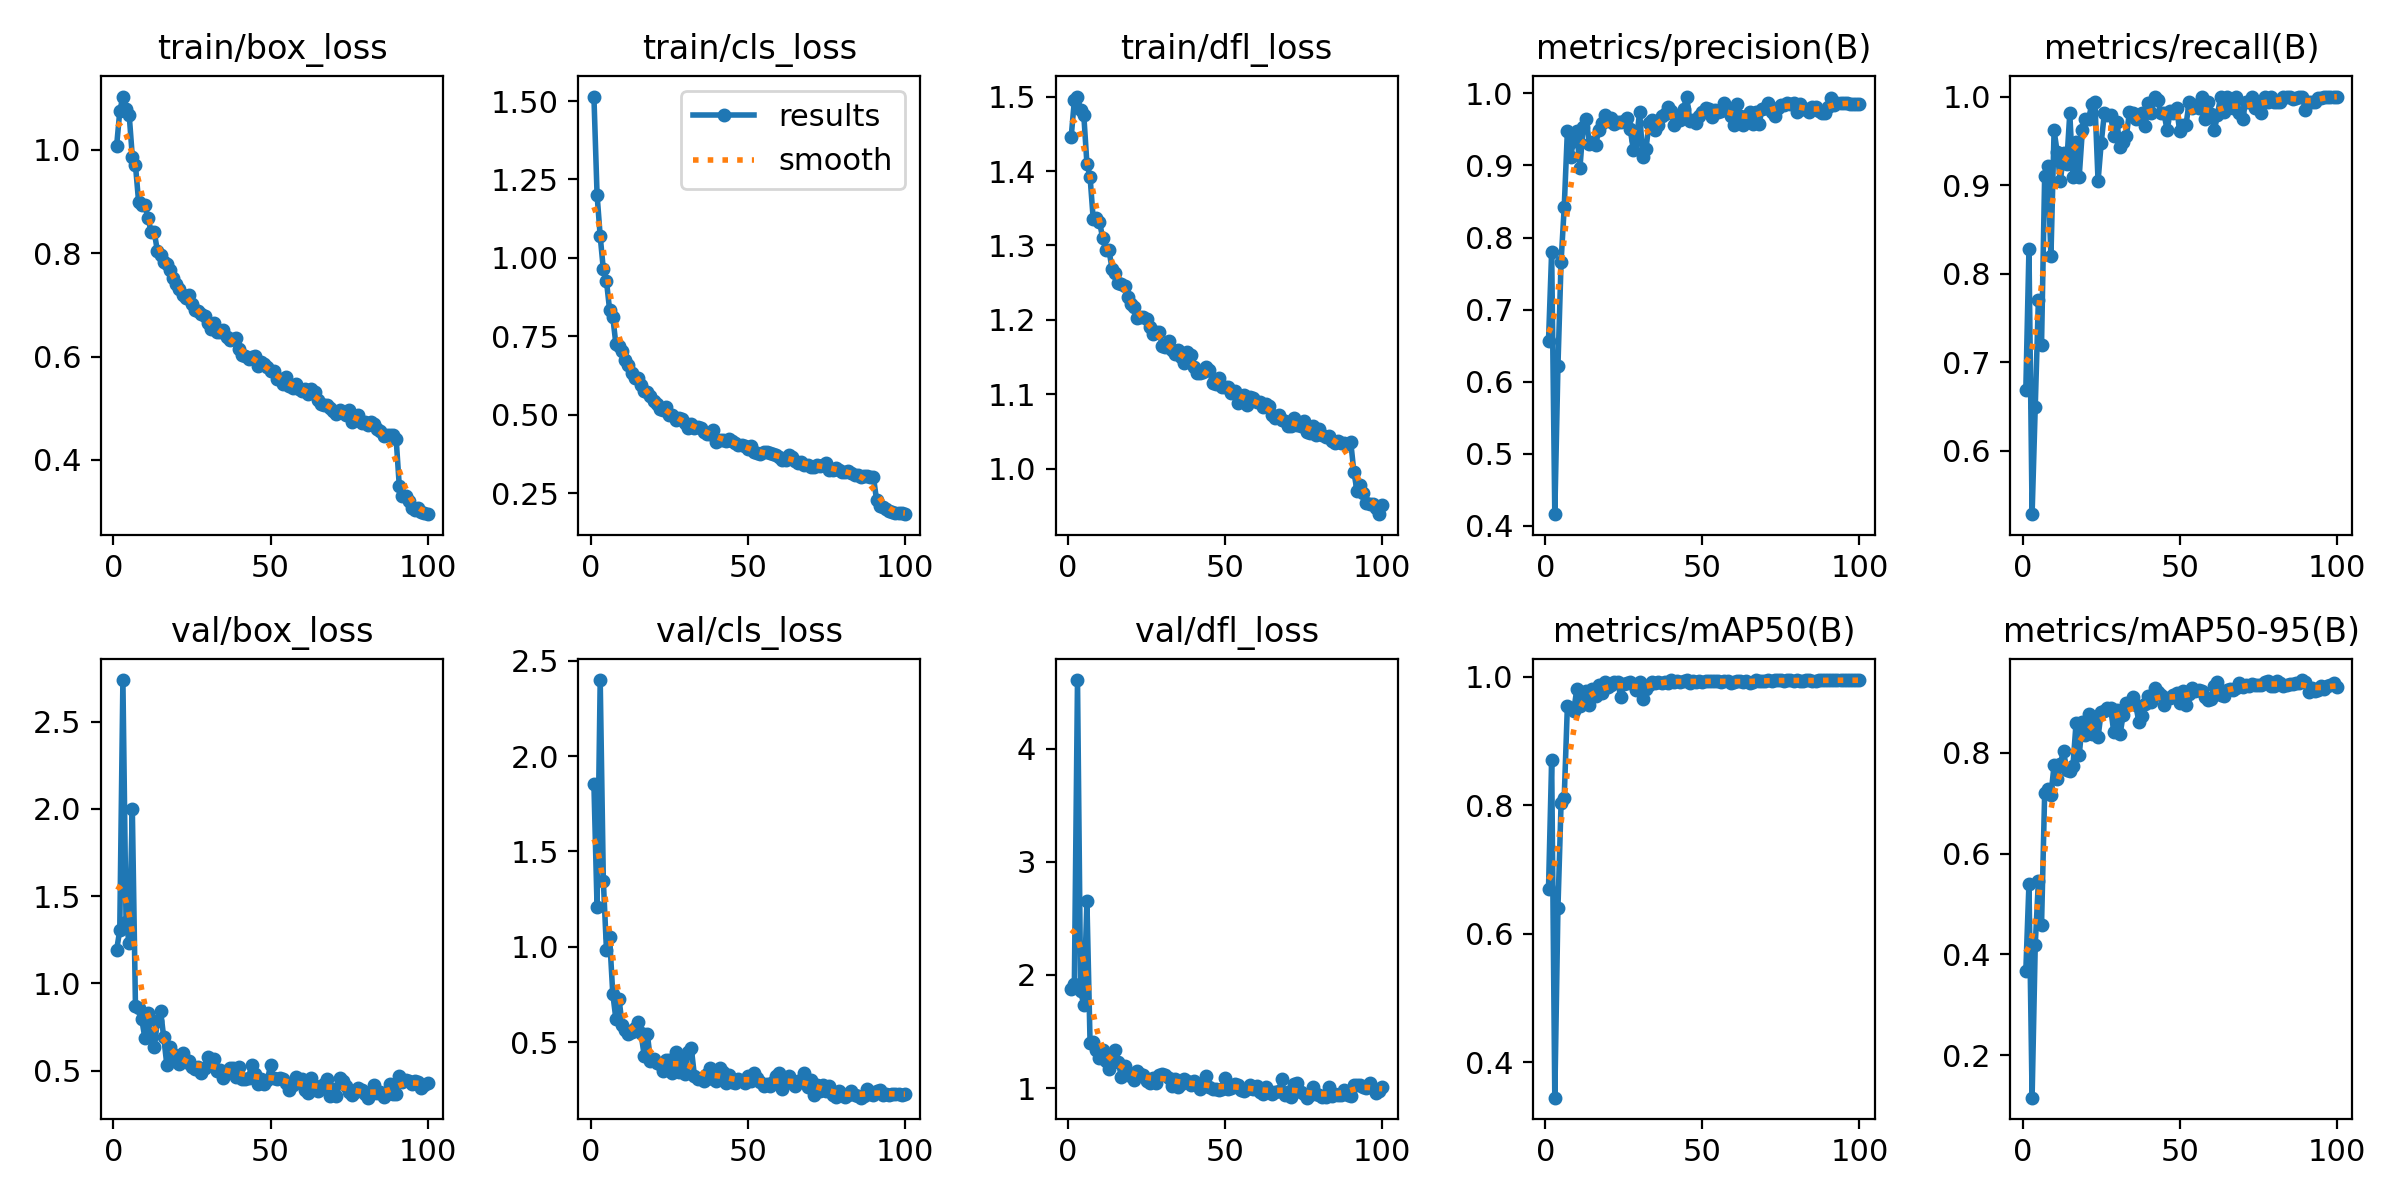

The table this chart was drawn from, first rows:
epoch, train/box_loss, train/cls_loss, train/dfl_loss, metrics/precision(B), metrics/recall(B), metrics/mAP50(B), metrics/mAP50-95(B), val/box_loss, val/cls_loss, val/dfl_loss, lr/pg0, lr/pg1, lr/pg2
1, 1.007, 1.514, 1.446, 0.6569, 0.6688, 0.6705, 0.3671, 1.191, 1.851, 1.877, 0.0006605, 0.0006605, 0.0006605
2, 1.074, 1.202, 1.495, 0.7803, 0.828, 0.8708, 0.5403, 1.303, 1.208, 1.917, 0.001314, 0.001314, 0.001314
3, 1.103, 1.069, 1.5, 0.4158, 0.5287, 0.345, 0.1162, 2.738, 2.399, 4.608, 0.001954, 0.001954, 0.001954
4, 1.079, 0.9636, 1.481, 0.6215, 0.6497, 0.6402, 0.4188, 1.352, 1.347, 1.855, 0.001941, 0.001941, 0.001941
5, 1.067, 0.9257, 1.476, 0.7665, 0.7707, 0.8034, 0.545, 1.23, 0.9815, 1.735, 0.001941, 0.001941, 0.001941
6, 0.9866, 0.8339, 1.41, 0.842, 0.7198, 0.8121, 0.4578, 1.997, 1.049, 2.65, 0.001921, 0.001921, 0.001921
7, 0.9704, 0.8122, 1.392, 0.9474, 0.9108, 0.9539, 0.7193, 0.8678, 0.7548, 1.401, 0.001901, 0.001901, 0.001901
8, 0.8993, 0.7253, 1.336, 0.9118, 0.9216, 0.9511, 0.7274, 0.856, 0.6204, 1.405, 0.001881, 0.001881, 0.001881
9, 0.8932, 0.7199, 1.337, 0.9346, 0.8197, 0.9465, 0.7169, 0.7956, 0.7269, 1.334, 0.001861, 0.001861, 0.001861
10, 0.8936, 0.7049, 1.332, 0.9478, 0.9618, 0.9803, 0.7752, 0.6853, 0.588, 1.265, 0.001842, 0.001842, 0.001842
11, 0.8679, 0.6735, 1.31, 0.8964, 0.9369, 0.9548, 0.748, 0.8306, 0.5655, 1.332, 0.001822, 0.001822, 0.001822
12, 0.8412, 0.6583, 1.294, 0.953, 0.9043, 0.9674, 0.7785, 0.6912, 0.5434, 1.243, 0.001802, 0.001802, 0.001802
13, 0.8402, 0.6337, 1.294, 0.9642, 0.9363, 0.9775, 0.8038, 0.6363, 0.5509, 1.171, 0.001782, 0.001782, 0.001782
14, 0.8036, 0.6181, 1.269, 0.9302, 0.9236, 0.9555, 0.766, 0.787, 0.572, 1.283, 0.001762, 0.001762, 0.001762
15, 0.7961, 0.6163, 1.263, 0.9328, 0.9809, 0.9811, 0.763, 0.8424, 0.6033, 1.338, 0.001743, 0.001743, 0.001743
16, 0.7834, 0.5962, 1.249, 0.9285, 0.9096, 0.9703, 0.7734, 0.6897, 0.5469, 1.23, 0.001723, 0.001723, 0.001723
17, 0.779, 0.5759, 1.248, 0.949, 0.9492, 0.9869, 0.8594, 0.5312, 0.4294, 1.094, 0.001703, 0.001703, 0.001703
18, 0.7672, 0.5742, 1.245, 0.9597, 0.9097, 0.975, 0.7951, 0.6363, 0.5444, 1.196, 0.001683, 0.001683, 0.001683
19, 0.7513, 0.5593, 1.23, 0.9694, 0.9618, 0.9921, 0.8606, 0.5949, 0.4035, 1.114, 0.001663, 0.001663, 0.001663
20, 0.7413, 0.5435, 1.221, 0.9612, 0.9745, 0.9833, 0.8347, 0.5798, 0.4123, 1.127, 0.001644, 0.001644, 0.001644
21, 0.7298, 0.5333, 1.217, 0.966, 0.9745, 0.9877, 0.8769, 0.5364, 0.3906, 1.075, 0.001624, 0.001624, 0.001624
22, 0.7183, 0.5183, 1.203, 0.957, 0.9918, 0.9917, 0.8368, 0.6028, 0.3871, 1.153, 0.001604, 0.001604, 0.001604
23, 0.7135, 0.5153, 1.204, 0.9598, 0.9936, 0.9918, 0.8679, 0.5472, 0.3501, 1.123, 0.001584, 0.001584, 0.001584
24, 0.7185, 0.5247, 1.204, 0.9607, 0.9045, 0.9689, 0.8306, 0.5562, 0.4071, 1.114, 0.001564, 0.001564, 0.001564
25, 0.7021, 0.5011, 1.202, 0.9612, 0.9476, 0.9889, 0.8814, 0.5205, 0.4068, 1.064, 0.001545, 0.001545, 0.001545
26, 0.6902, 0.5, 1.19, 0.9658, 0.9809, 0.9897, 0.8825, 0.5107, 0.3361, 1.047, 0.001525, 0.001525, 0.001525
27, 0.6874, 0.4849, 1.181, 0.9506, 0.9795, 0.992, 0.8883, 0.5214, 0.4471, 1.089, 0.001505, 0.001505, 0.001505
28, 0.6826, 0.4913, 1.184, 0.9221, 0.9794, 0.9889, 0.889, 0.4866, 0.3439, 1.041, 0.001485, 0.001485, 0.001485
29, 0.6776, 0.4875, 1.184, 0.9356, 0.9554, 0.9787, 0.8405, 0.517, 0.4017, 1.115, 0.001465, 0.001465, 0.001465
30, 0.6644, 0.4746, 1.165, 0.9745, 0.9716, 0.9922, 0.8841, 0.5796, 0.3342, 1.127, 0.001446, 0.001446, 0.001446
31, 0.6527, 0.459, 1.164, 0.9121, 0.9427, 0.9651, 0.8361, 0.5416, 0.4488, 1.111, 0.001426, 0.001426, 0.001426
32, 0.6654, 0.4723, 1.171, 0.9222, 0.949, 0.981, 0.8753, 0.5685, 0.4683, 1.093, 0.001406, 0.001406, 0.001406
33, 0.6481, 0.4577, 1.16, 0.9585, 0.9554, 0.9878, 0.8988, 0.4974, 0.3236, 1.019, 0.001386, 0.001386, 0.001386
34, 0.6473, 0.461, 1.155, 0.9626, 0.9826, 0.9918, 0.8992, 0.5023, 0.3054, 1.084, 0.001366, 0.001366, 0.001366
35, 0.651, 0.4592, 1.159, 0.9487, 0.9809, 0.9908, 0.9103, 0.4593, 0.3127, 1.005, 0.001347, 0.001347, 0.001347
36, 0.6384, 0.4467, 1.151, 0.9557, 0.9745, 0.9923, 0.8939, 0.5001, 0.2974, 1.036, 0.001327, 0.001327, 0.001327
37, 0.6323, 0.4395, 1.142, 0.9685, 0.9796, 0.9901, 0.8616, 0.5149, 0.3313, 1.083, 0.001307, 0.001307, 0.001307
38, 0.6343, 0.4391, 1.157, 0.9721, 0.9809, 0.9921, 0.8733, 0.5152, 0.3663, 1.059, 0.001287, 0.001287, 0.001287
39, 0.636, 0.4511, 1.152, 0.9806, 0.9669, 0.9908, 0.8975, 0.4642, 0.3063, 1.027, 0.001267, 0.001267, 0.001267
40, 0.6137, 0.4141, 1.137, 0.975, 0.9926, 0.9945, 0.9119, 0.5227, 0.2989, 1.061, 0.001248, 0.001248, 0.001248
41, 0.604, 0.4203, 1.129, 0.9568, 0.9809, 0.9924, 0.9012, 0.4538, 0.3637, 1.024, 0.001228, 0.001228, 0.001228
42, 0.6016, 0.4204, 1.129, 0.9668, 1, 0.9928, 0.9281, 0.449, 0.3421, 0.9925, 0.001208, 0.001208, 0.001208
43, 0.5952, 0.4179, 1.131, 0.963, 0.996, 0.9919, 0.921, 0.4592, 0.2874, 1.025, 0.001188, 0.001188, 0.001188
44, 0.5985, 0.4222, 1.137, 0.979, 0.9809, 0.9929, 0.9148, 0.5315, 0.3278, 1.105, 0.001168, 0.001168, 0.001168
45, 0.6009, 0.4172, 1.133, 0.9957, 0.9809, 0.9948, 0.895, 0.4799, 0.2921, 1.01, 0.001149, 0.001149, 0.001149
46, 0.5814, 0.4098, 1.115, 0.9623, 0.9618, 0.9909, 0.9082, 0.4214, 0.2865, 0.9942, 0.001129, 0.001129, 0.001129
47, 0.5892, 0.4035, 1.114, 0.9626, 0.9842, 0.9935, 0.9083, 0.4512, 0.3066, 0.9916, 0.001109, 0.001109, 0.001109
48, 0.5851, 0.4025, 1.121, 0.9596, 0.9809, 0.9921, 0.9147, 0.4219, 0.2959, 0.9801, 0.001089, 0.001089, 0.001089
49, 0.5792, 0.3997, 1.11, 0.9682, 0.9873, 0.9931, 0.9191, 0.4439, 0.2862, 0.992, 0.001069, 0.001069, 0.001069
50, 0.5727, 0.3907, 1.11, 0.9742, 0.9608, 0.9913, 0.8986, 0.532, 0.3227, 1.088, 0.00105, 0.00105, 0.00105
51, 0.5726, 0.3997, 1.11, 0.9803, 0.9681, 0.993, 0.9229, 0.4572, 0.2945, 0.9934, 0.00103, 0.00103, 0.00103
52, 0.5561, 0.381, 1.102, 0.9787, 0.9681, 0.9935, 0.8951, 0.4529, 0.3373, 1, 0.00101, 0.00101, 0.00101
53, 0.5567, 0.3788, 1.105, 0.9671, 0.9936, 0.9941, 0.9169, 0.4593, 0.3137, 1.033, 0.0009902, 0.0009902, 0.0009902
54, 0.5468, 0.3749, 1.088, 0.9772, 0.9873, 0.9932, 0.9275, 0.4513, 0.2926, 1.029, 0.0009704, 0.0009704, 0.0009704
55, 0.5595, 0.3805, 1.097, 0.9749, 0.9909, 0.9927, 0.9223, 0.4274, 0.2699, 0.9859, 0.0009506, 0.0009506, 0.0009506
56, 0.544, 0.381, 1.099, 0.9758, 0.9873, 0.9919, 0.925, 0.3915, 0.2793, 0.9728, 0.0009308, 0.0009308, 0.0009308
57, 0.5394, 0.3773, 1.085, 0.9862, 1, 0.994, 0.9227, 0.4177, 0.2702, 0.9874, 0.000911, 0.000911, 0.000911
58, 0.5476, 0.3756, 1.097, 0.9794, 0.9745, 0.9932, 0.9113, 0.4632, 0.2902, 1.026, 0.0008912, 0.0008912, 0.0008912
59, 0.538, 0.3713, 1.095, 0.9683, 0.9936, 0.9906, 0.9048, 0.4346, 0.3229, 0.9951, 0.0008714, 0.0008714, 0.0008714
60, 0.5342, 0.3658, 1.089, 0.9565, 0.9805, 0.9923, 0.9066, 0.453, 0.3405, 1.018, 0.0008516, 0.0008516, 0.0008516
... 40 more rows
